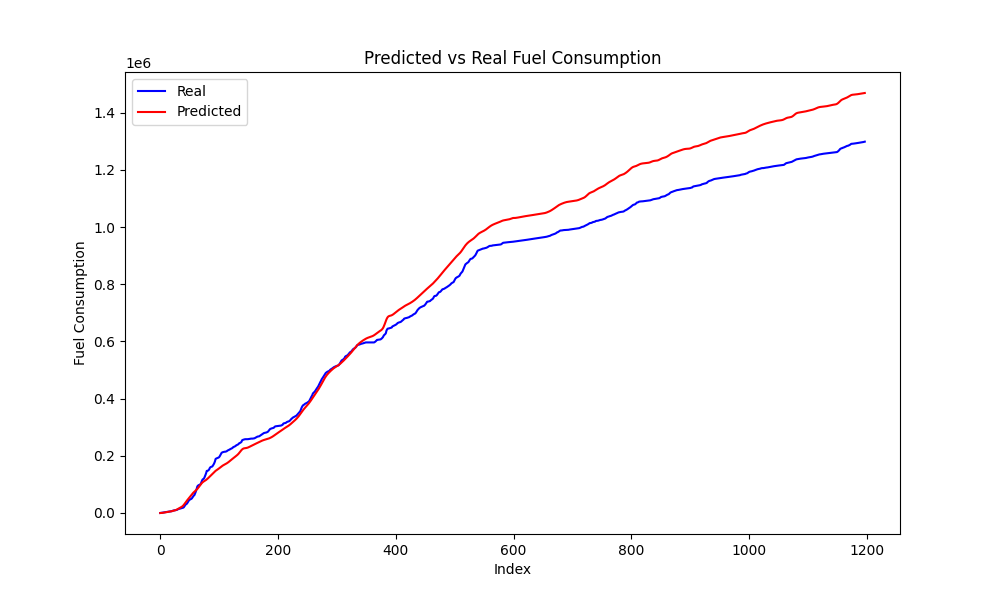

The file beside this chart, header and first rows:
Speed, Actual, Predicted, Predicted_Diff, Actual_Diff
2.0, 367.1, 25.97, 32.07, 367.1
1.5, 696.4, 113, 87.01, 329.3
0.0, 996.1, 270.5, 157.5, 299.7
0.0, 1396, 505.4, 235, 400.0
0.0, 1711, 812.5, 307.1, 314.7
0.0, 1994, 1176, 363.5, 283
0.0, 2273, 1577, 400.7, 278.8
0.0, 2575, 1996, 419.3, 302.3
0.0, 2968, 2417, 421.2, 392.5
0.0, 3273, 2827, 409.7, 305.9
0.0, 3583, 3216, 389.4, 310
0.0, 3885, 3581, 365, 301.3
0.0, 4165, 3922, 340.4, 279.9
0.0, 4608, 4241, 319.5, 443.0
0.0, 4940, 4549, 307.4, 332
0.0, 5246, 4862, 313.2, 306
0.0, 5540, 5205, 342.9, 294.5
0.0, 5837, 5601, 396.1, 297.3
0.0, 6248, 6066, 464.8, 411.0
0.0, 6526, 6598, 531.9, 277.6
0.0, 7452, 7170, 572.8, 926.1
0.75, 8426, 7739, 568.9, 973.9
3.0, 8847, 8274, 534.6, 421
4.0, 9374, 8788, 513.8, 526.6
4.0, 9746, 9330, 542, 372.8
3.0, 10097, 9963, 633.6, 350.3
2.25, 10423, 10747, 784.2, 326.4
3.0, 10724, 11714, 966.6, 301.1
5.0, 11790, 12844, 1130, 1066
6.5, 13183, 14062, 1218, 1392
7.5, 13947, 15276, 1214, 764.1
8.25, 14400, 16429, 1153, 453.3
9.0, 14860, 17516, 1086, 460
12.0, 15588, 18573, 1058, 727.5
12.75, 16325, 19664, 1090, 737.1
14.0, 16934, 20862, 1198, 609.6
15.5, 17518, 22257, 1395, 583.6
17.0, 18177, 23940, 1682, 659.2
17.0, 18592, 25978, 2039, 415.1
20.0, 20057, 28394, 2416, 1465
25.5, 22935, 31129, 2735, 2878
31.5, 26319, 34045, 2916, 3384
36.0, 29302, 36973, 2927, 2984
37.0, 30702, 39789, 2816, 1400
38.5, 32131, 42472, 2684, 1429
41.5, 34825, 45074, 2602, 2694
45.5, 38399, 47660, 2585, 3575
50.0, 42471, 50272, 2613, 4071
53.0, 45052, 52926, 2654, 2582
53.75, 46426, 55613, 2687, 1374
53.5, 47561, 58314, 2701, 1135
53.0, 48609, 61000, 2685, 1048
53.0, 49722, 63629, 2630, 1113
54.0, 52045, 66148, 2519, 2323
56.25, 55295, 68490, 2342, 3250
58.0, 58644, 70601, 2111, 3350
59.0, 61283, 72472, 1871, 2638
59.0, 62398, 74173, 1701, 1115
62.0, 67106, 75835, 1662, 4708
65.0, 72588, 77586, 1751, 5482
... 1,135 more rows
